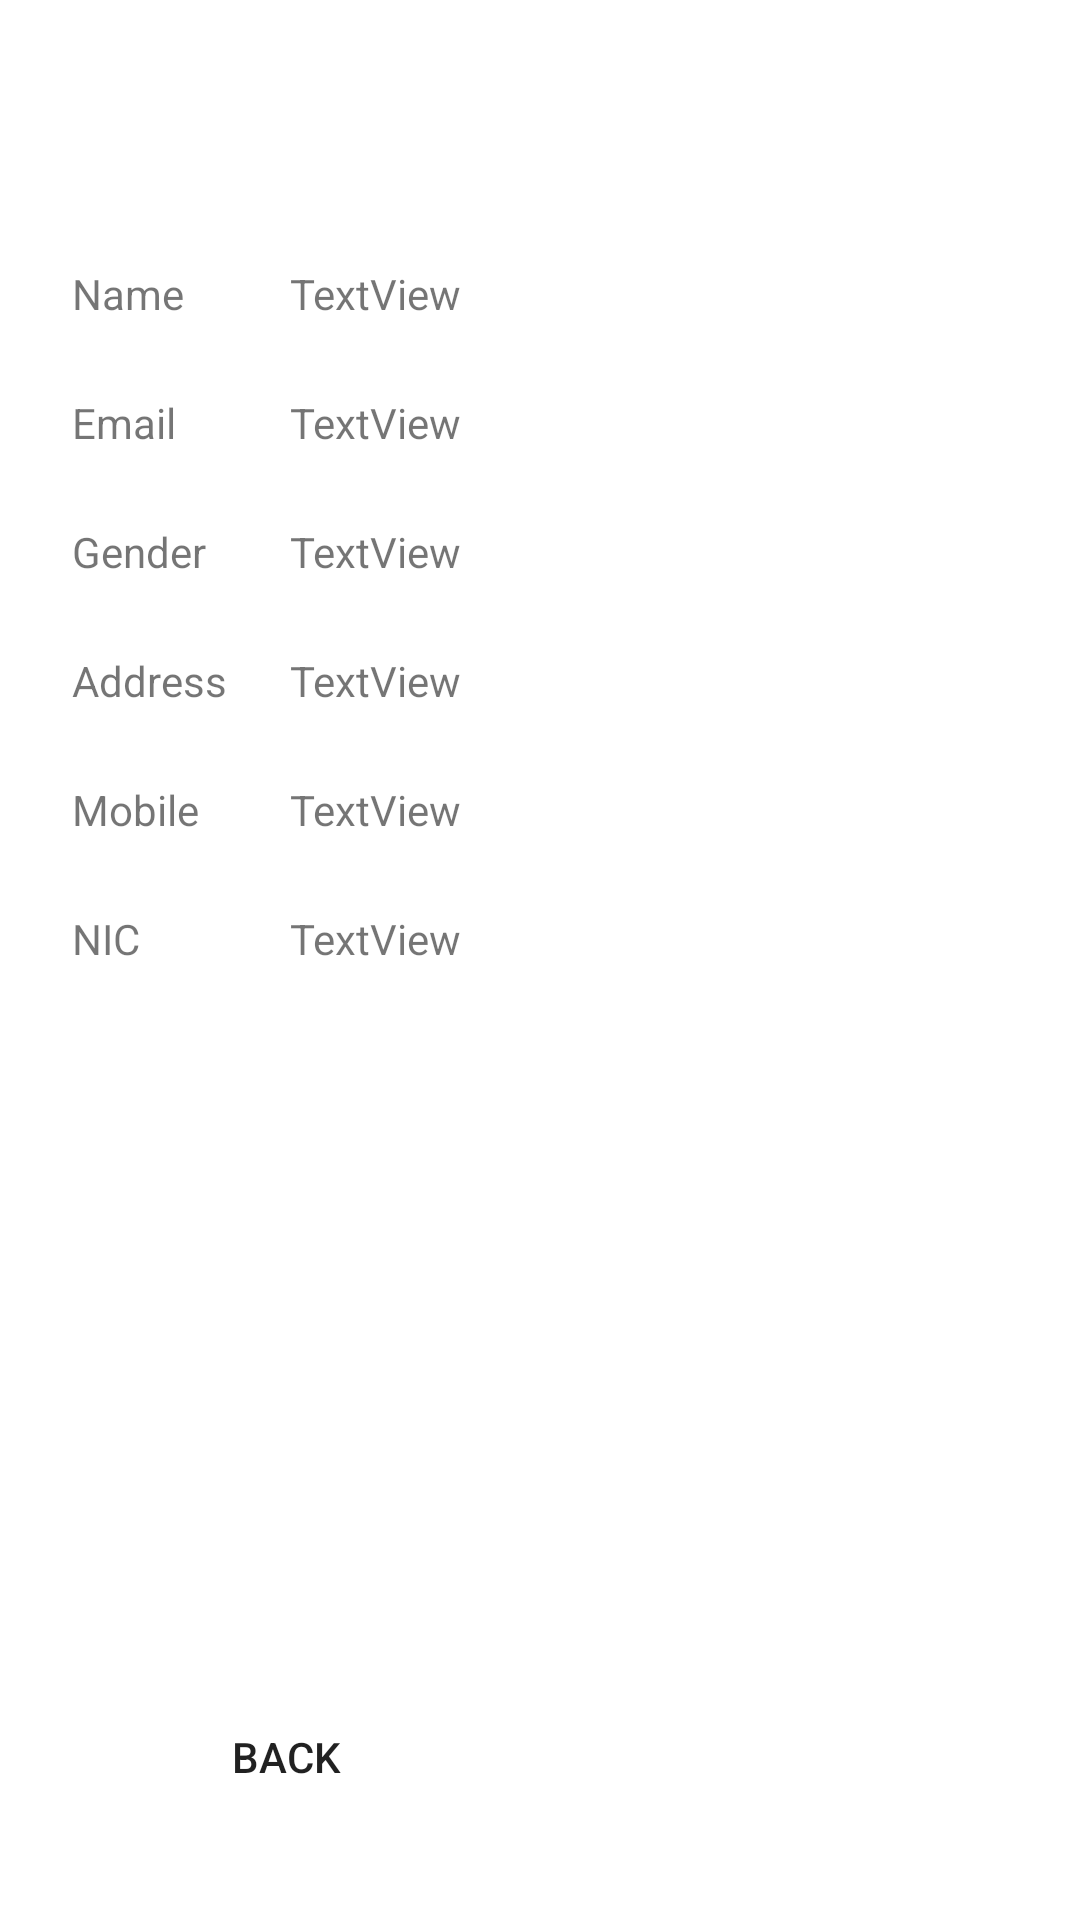

Android layout source for this screen:
<!-- AndroidManifest.xml: application theme Theme.IOTHealth -->
<!-- res/layout/activity_m_y_details.xml -->
<?xml version="1.0" encoding="utf-8"?>
<androidx.constraintlayout.widget.ConstraintLayout xmlns:android="http://schemas.android.com/apk/res/android"
    xmlns:app="http://schemas.android.com/apk/res-auto"
    xmlns:tools="http://schemas.android.com/tools"
    android:layout_width="match_parent"
    android:layout_height="match_parent"
    tools:context=".MYDetails">

    <TextView
        android:id="@+id/txtPDetailHead"
        android:layout_width="wrap_content"
        android:layout_height="wrap_content"
        android:layout_marginTop="24dp"
        android:textSize="24sp"
        app:layout_constraintEnd_toEndOf="parent"
        app:layout_constraintStart_toStartOf="parent"
        app:layout_constraintTop_toTopOf="parent"
        tools:text="My Profile" />

    <TextView
        android:id="@+id/textView15"
        android:layout_width="wrap_content"
        android:layout_height="wrap_content"
        android:layout_marginStart="24dp"
        android:layout_marginTop="32dp"
        android:text="Name "
        app:layout_constraintStart_toStartOf="parent"
        app:layout_constraintTop_toBottomOf="@+id/txtPDetailHead" />

    <androidx.constraintlayout.widget.Barrier
        android:id="@+id/barrier2"
        android:layout_width="wrap_content"
        android:layout_height="wrap_content"
        app:barrierDirection="end"
        app:constraint_referenced_ids="textView15,textView20,textView17,textView19,textView18,textView16"
        tools:layout_editor_absoluteX="24dp" />

    <TextView
        android:id="@+id/textView16"
        android:layout_width="wrap_content"
        android:layout_height="wrap_content"
        android:layout_marginTop="24dp"
        android:text="Email"
        app:layout_constraintStart_toStartOf="@+id/textView15"
        app:layout_constraintTop_toBottomOf="@+id/textView15" />

    <TextView
        android:id="@+id/textView17"
        android:layout_width="wrap_content"
        android:layout_height="wrap_content"
        android:layout_marginTop="24dp"
        android:text="Gender"
        app:layout_constraintStart_toStartOf="@+id/textView16"
        app:layout_constraintTop_toBottomOf="@+id/textView16" />

    <TextView
        android:id="@+id/textView18"
        android:layout_width="wrap_content"
        android:layout_height="wrap_content"
        android:layout_marginTop="24dp"
        android:text="Address"
        app:layout_constraintStart_toStartOf="@+id/textView17"
        app:layout_constraintTop_toBottomOf="@+id/textView17" />

    <TextView
        android:id="@+id/textView19"
        android:layout_width="wrap_content"
        android:layout_height="wrap_content"
        android:layout_marginTop="24dp"
        android:text="Mobile"
        app:layout_constraintStart_toStartOf="@+id/textView18"
        app:layout_constraintTop_toBottomOf="@+id/textView18" />

    <TextView
        android:id="@+id/textView20"
        android:layout_width="wrap_content"
        android:layout_height="wrap_content"
        android:layout_marginTop="24dp"
        android:text="NIC"
        app:layout_constraintStart_toStartOf="@+id/textView19"
        app:layout_constraintTop_toBottomOf="@+id/textView19" />

    <TextView
        android:id="@+id/txtName"
        android:layout_width="wrap_content"
        android:layout_height="wrap_content"
        android:layout_marginStart="32dp"
        android:text="TextView"
        app:layout_constraintStart_toEndOf="@+id/textView15"
        app:layout_constraintTop_toTopOf="@+id/textView15" />

    <TextView
        android:id="@+id/txtEmail"
        android:layout_width="wrap_content"
        android:layout_height="wrap_content"
        android:layout_marginTop="24dp"
        android:text="TextView"
        app:layout_constraintStart_toStartOf="@+id/txtName"
        app:layout_constraintTop_toBottomOf="@+id/txtName" />

    <TextView
        android:id="@+id/txtGender"
        android:layout_width="wrap_content"
        android:layout_height="19dp"
        android:layout_marginTop="24dp"
        android:text="TextView"
        app:layout_constraintStart_toStartOf="@+id/txtEmail"
        app:layout_constraintTop_toBottomOf="@+id/txtEmail" />

    <TextView
        android:id="@+id/txtAddress"
        android:layout_width="wrap_content"
        android:layout_height="wrap_content"
        android:layout_marginTop="24dp"
        android:text="TextView"
        app:layout_constraintStart_toStartOf="@+id/txtGender"
        app:layout_constraintTop_toBottomOf="@+id/txtGender" />

    <TextView
        android:id="@+id/txtMobile"
        android:layout_width="wrap_content"
        android:layout_height="wrap_content"
        android:layout_marginTop="24dp"
        android:text="TextView"
        app:layout_constraintStart_toStartOf="@+id/txtAddress"
        app:layout_constraintTop_toBottomOf="@+id/txtAddress" />

    <TextView
        android:id="@+id/txtNIC"
        android:layout_width="wrap_content"
        android:layout_height="wrap_content"
        android:layout_marginTop="24dp"
        android:text="TextView"
        app:layout_constraintStart_toStartOf="@+id/txtMobile"
        app:layout_constraintTop_toBottomOf="@+id/txtMobile" />

    <Button
        android:id="@+id/btnDtailBack"
        android:layout_width="143dp"
        android:layout_height="45dp"
        android:layout_marginStart="24dp"
        android:layout_marginBottom="32dp"
        android:background="@drawable/round"
        android:text="Back"
        app:backgroundTint="#700505"
        app:icon="@android:drawable/ic_input_delete"
        app:layout_constraintBottom_toBottomOf="parent"
        app:layout_constraintStart_toStartOf="parent" />

</androidx.constraintlayout.widget.ConstraintLayout>
<!-- resources referenced by this layout -->
<resources>
  <style name="Theme.IOTHealth" parent="Theme.MaterialComponents.DayNight.DarkActionBar">
          
          <item name="colorPrimary">@color/purple_500</item>
          <item name="colorPrimaryVariant">@color/purple_700</item>
          <item name="colorOnPrimary">@color/white</item>
          
          <item name="colorSecondary">@color/teal_200</item>
          <item name="colorSecondaryVariant">@color/teal_700</item>
          <item name="colorOnSecondary">@color/black</item>
          
          <item name="android:statusBarColor" tools:targetApi="l">?attr/colorPrimaryVariant</item>
          
      </style>
  <!-- not gathered from this repository: default colours our renderer supplied (Android Studio template values) -->
  <color name="purple_500">#FF6200EE</color>
  <color name="purple_700">#FF3700B3</color>
  <color name="teal_200">#FF03DAC5</color>
  <color name="teal_700">#FF018786</color>
  <color name="black">#FF000000</color>
  <color name="white">#FFFFFFFF</color>
</resources>
